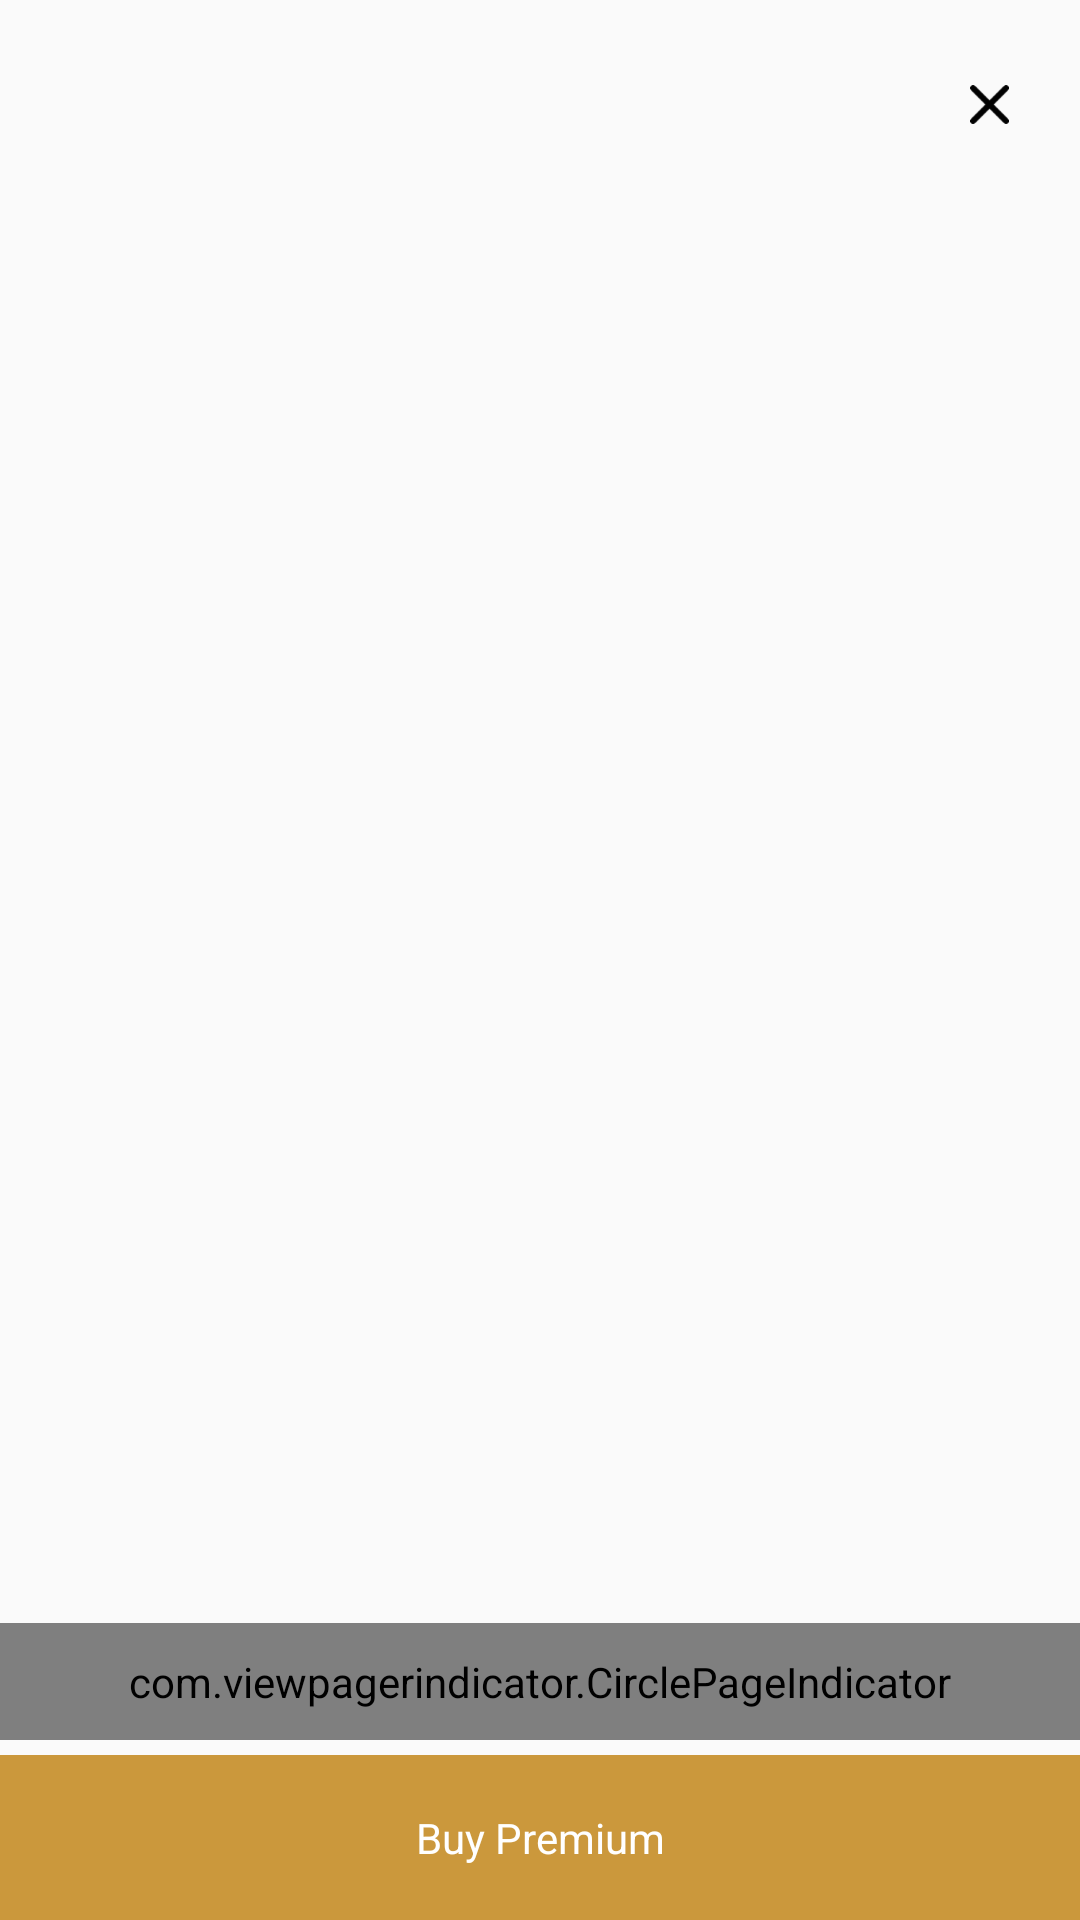

Here is an Android app screen rendered from its layout file. Give the layout XML and the strings, colors and styles it references.
<!-- AndroidManifest.xml: application theme AppTheme -->
<!-- res/layout/activity_premium.xml -->
<?xml version="1.0" encoding="utf-8"?>
<RelativeLayout xmlns:android="http://schemas.android.com/apk/res/android"
    xmlns:tools="http://schemas.android.com/tools"
    xmlns:app="http://schemas.android.com/apk/res-auto"
    android:layout_width="match_parent"
    android:layout_height="match_parent">

    <RelativeLayout
        android:layout_width="match_parent"
        android:layout_height="match_parent"
        android:id="@+id/rel_box">

            <android.support.v4.view.ViewPager
                android:id="@+id/pager"
                android:layout_width="match_parent"
                android:layout_height="match_parent"
                android:layout_alignParentTop="true"/>

        <com.viewpagerindicator.CirclePageIndicator
            android:id="@+id/indicator"
            android:layout_width="match_parent"
            android:layout_height="wrap_content"
            android:layout_alignParentBottom="true"
            android:layout_centerHorizontal="true"
            android:layout_marginBottom="60dp"
            android:gravity="bottom"
            android:padding="10dip"
            app:centered="true"
            app:fillColor="#000000"
            app:pageColor="#00ffffff"
            app:strokeColor="@color/black"
            app:snap="false" />
        </RelativeLayout>
    <TextView
        android:id="@+id/subscription_btn"
        android:background="#cb983c"
        android:layout_width="match_parent"
        android:layout_height="55dp"
        android:text="Buy Premium"
        android:layout_alignParentBottom="true"
        android:textSize="14sp"
        android:textAllCaps="false"
        android:textColor="#ffffff"
        android:gravity="center"/>
    <RelativeLayout
        android:layout_width="40dp"
        android:layout_height="40dp"
        android:layout_alignParentRight="true"
        android:layout_marginTop="15dp"
        android:layout_marginRight="10dp"
        android:id="@+id/rel_back">
        <ImageView
            android:layout_width="wrap_content"
            android:layout_height="wrap_content"
            android:src="@drawable/arival_cross"
            android:layout_centerInParent="true"/>
    </RelativeLayout>
</RelativeLayout>
<!-- resources referenced by this layout -->
<resources>
  <color name="black">#000000</color>
  <!-- drawable arival_cross: png bitmap (drawable-hdpi, 390 bytes) -->
  <style name="AppTheme" parent="Theme.AppCompat.Light.NoActionBar">
          
  
          <item name="colorPrimary">@color/white</item>
          <item name="colorPrimaryDark">@color/white</item>
          <item name="colorAccent">@color/white</item>
      </style>
  <color name="white">#ffffff</color>
</resources>
